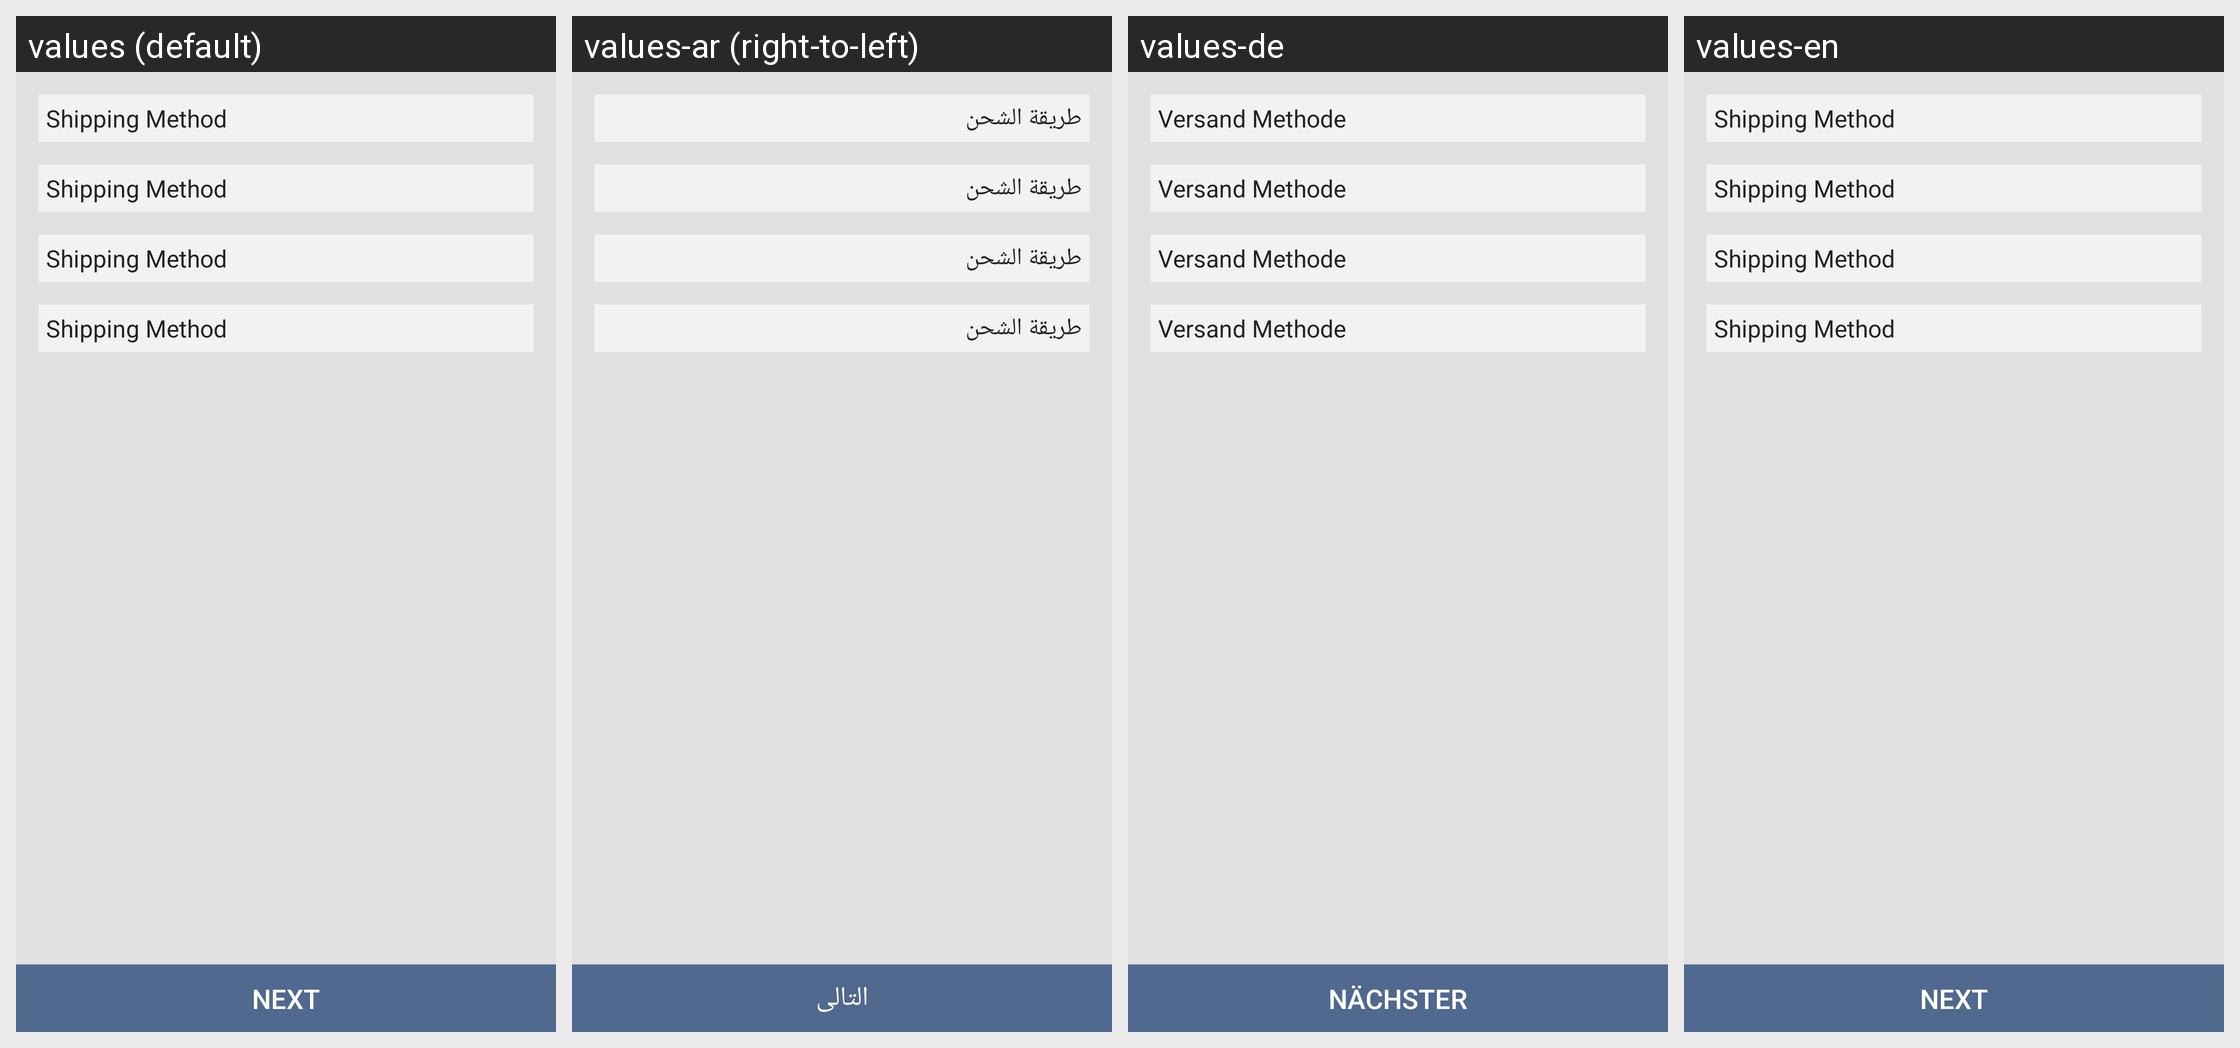

For this localized Android screen grid, give each drawn string resource with its value in every locale shown.
Android screen res/layout/shipping_methods.xml rendered under 4 locales, left to right: values (default), values-ar (right-to-left), values-de, values-en. Device: Nexus 5 (rendered at 1080×1920; each locale shown at half size, 540×960, under a caption strip naming it); theme AppTheme.
Strings drawn on this screen, with the default value and each locale's value (text and hints the layout hard-codes, and strings that could not be matched under every locale, appear in the picture but are not listed):

shipping_method
  values: Shipping Method
  values-ar: طريقة الشحن
  values-de: Versand Methode
  values-en: Shipping Method

next
  values: Next
  values-ar: التالى
  values-de: Nächster
  values-en: Next
